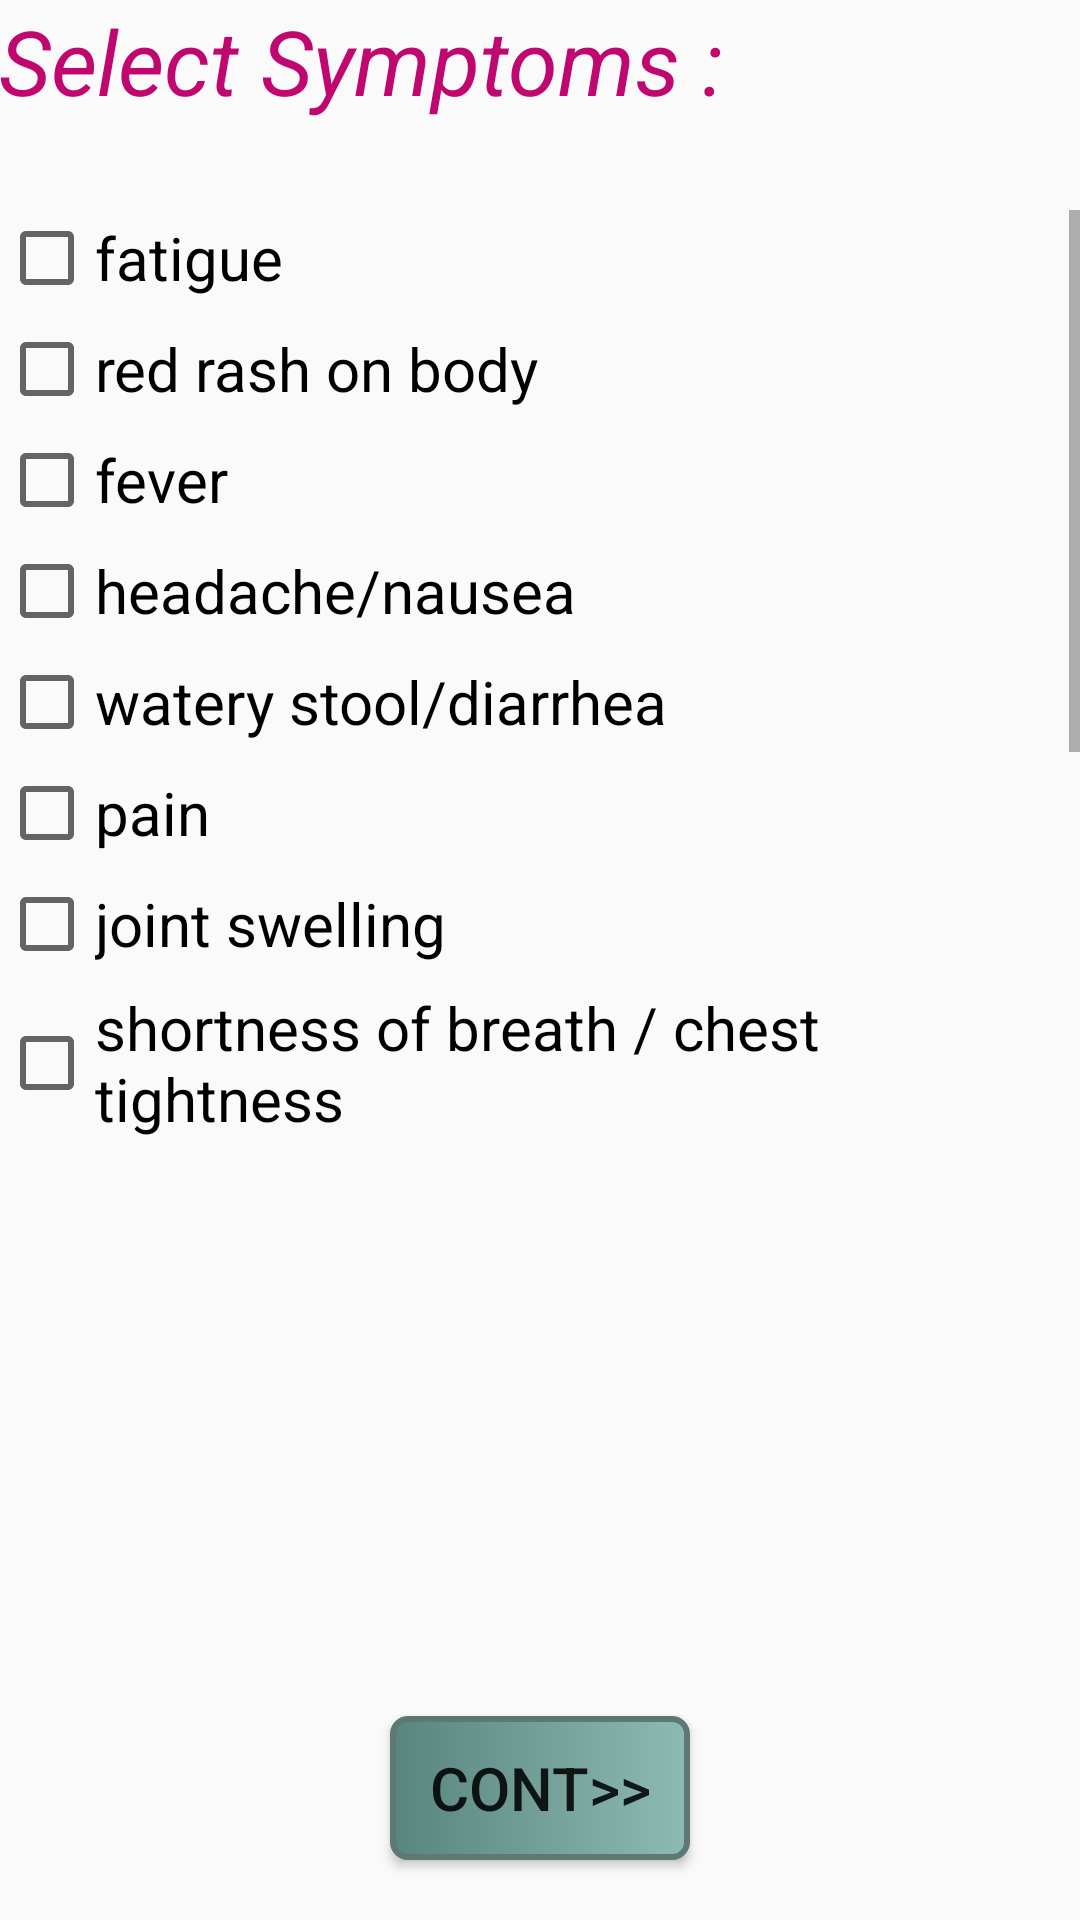

Here is an Android app screen rendered from its layout file. Give the layout XML and the strings, colors and styles it references.
<!-- AndroidManifest.xml: application theme AppTheme -->
<!-- res/layout/activity_nose.xml -->
<RelativeLayout xmlns:android="http://schemas.android.com/apk/res/android"
    xmlns:tools="http://schemas.android.com/tools" android:layout_width="match_parent"
    android:layout_height="match_parent" android:paddingLeft="@dimen/activity_horizontal_margin"
    android:paddingRight="@dimen/activity_horizontal_margin"
    android:paddingTop="@dimen/activity_vertical_margin"
    android:paddingBottom="@dimen/activity_vertical_margin"
    tools:context="com.example.sagar.virtualdoc.Nose">

    <TextView
        android:layout_width="wrap_content"
        android:layout_height="wrap_content"
        android:text="Select Symptoms :"
        android:id="@+id/textView7"
        android:layout_alignParentTop="true"
        android:layout_alignParentLeft="true"
        android:layout_alignParentStart="true"
        android:textSize="30sp"
        android:textStyle="italic"
        android:textColor="#ffc0076f" />

    <ScrollView
        android:layout_width="fill_parent"
        android:layout_height="310dp"
        android:layout_marginTop="70dp">
        <RelativeLayout
            android:layout_width="fill_parent"
            android:layout_height="fill_parent">

            <CheckBox
                android:layout_width="wrap_content"
                android:layout_height="wrap_content"
                android:text="fatigue"
                android:id="@+id/checkBox41"
                android:layout_marginTop="0dp"
                android:textSize="20sp"
                android:onClick="onNoseCheckboxClicked"/>

            <CheckBox
                android:layout_width="wrap_content"
                android:layout_height="wrap_content"
                android:text="red rash on body"
                android:id="@+id/checkBox42"
                android:layout_below="@+id/checkBox41"
                android:layout_alignLeft="@+id/checkBox41"
                android:textSize="20sp"
                android:layout_marginTop="5dp"
                android:onClick="onNoseCheckboxClicked"/>

            <CheckBox
                android:layout_width="wrap_content"
                android:layout_height="wrap_content"
                android:text="fever"
                android:id="@+id/checkBox43"
                android:layout_below="@+id/checkBox42"
                android:layout_alignLeft="@+id/checkBox42"
                android:textSize="20sp"
                android:layout_marginTop="5dp"
                android:onClick="onNoseCheckboxClicked"/>

            <CheckBox
                android:layout_width="wrap_content"
                android:layout_height="wrap_content"
                android:text="headache/nausea"
                android:id="@+id/checkBox44"
                android:layout_below="@+id/checkBox43"
                android:layout_alignLeft="@+id/checkBox43"
                android:textSize="20sp"
                android:layout_marginTop="5dp"
                android:onClick="onNoseCheckboxClicked"/>

            <CheckBox
                android:layout_width="wrap_content"
                android:layout_height="wrap_content"
                android:text="watery stool/diarrhea"
                android:id="@+id/checkBox45"
                android:layout_below="@+id/checkBox44"
                android:layout_alignLeft="@+id/checkBox44"
                android:textSize="20sp"
                android:layout_marginTop="5dp"
                android:onClick="onNoseCheckboxClicked"/>

            <CheckBox
                android:layout_width="wrap_content"
                android:layout_height="wrap_content"
                android:text="pain"
                android:id="@+id/checkBox46"
                android:layout_below="@+id/checkBox45"
                android:layout_alignLeft="@+id/checkBox45"
                android:textSize="20sp"
                android:layout_marginTop="5dp"
                android:onClick="onNoseCheckboxClicked"/>

            <CheckBox
                android:layout_width="wrap_content"
                android:layout_height="wrap_content"
                android:text="joint swelling"
                android:id="@+id/checkBox47"
                android:layout_below="@+id/checkBox46"
                android:layout_alignLeft="@+id/checkBox46"
                android:textSize="20sp"
                android:layout_marginTop="5dp"
                android:onClick="onNoseCheckboxClicked"/>

            <CheckBox
                android:layout_width="wrap_content"
                android:layout_height="wrap_content"
                android:text="shortness of breath / chest tightness"
                android:id="@+id/checkBox48"
                android:layout_below="@+id/checkBox47"
                android:layout_alignLeft="@+id/checkBox47"
                android:textSize="20sp"
                android:layout_marginTop="5dp"
                android:onClick="onNoseCheckboxClicked"/>

            <CheckBox
                android:layout_width="wrap_content"
                android:layout_height="wrap_content"
                android:text="coughing"
                android:id="@+id/checkBox49"
                android:layout_below="@+id/checkBox48"
                android:layout_alignLeft="@+id/checkBox48"
                android:textSize="20sp"
                android:layout_marginTop="5dp"
                android:onClick="onNoseCheckboxClicked"/>

            <CheckBox
                android:layout_width="wrap_content"
                android:layout_height="wrap_content"
                android:text="cold / runny nose"
                android:id="@+id/checkBox50"
                android:layout_below="@+id/checkBox49"
                android:layout_alignLeft="@+id/checkBox49"
                android:textSize="20sp"
                android:layout_marginTop="5dp"
                android:onClick="onNoseCheckboxClicked"/>

            <CheckBox
                android:layout_width="wrap_content"
                android:layout_height="wrap_content"
                android:text="vomiting"
                android:id="@+id/checkBox51"
                android:layout_below="@+id/checkBox50"
                android:layout_alignLeft="@+id/checkBox50"
                android:textSize="20sp"
                android:layout_marginTop="5dp"
                android:onClick="onNoseCheckboxClicked"/>

            <CheckBox
                android:layout_width="wrap_content"
                android:layout_height="wrap_content"
                android:text="weight loss"
                android:id="@+id/checkBox52"
                android:layout_below="@+id/checkBox51"
                android:layout_alignLeft="@+id/checkBox51"
                android:textSize="20sp"
                android:layout_marginTop="5dp"
                android:onClick="onNoseCheckboxClicked"/>

            <CheckBox
                android:layout_width="wrap_content"
                android:layout_height="wrap_content"
                android:text="problems with blood clotting"
                android:id="@+id/checkBox53"
                android:layout_below="@+id/checkBox52"
                android:layout_alignLeft="@+id/checkBox52"
                android:textSize="20sp"
                android:layout_marginTop="5dp"
                android:onClick="onNoseCheckboxClicked"/>

            <CheckBox
                android:layout_width="wrap_content"
                android:layout_height="wrap_content"
                android:text="discolored skin"
                android:id="@+id/checkBox54"
                android:layout_below="@+id/checkBox53"
                android:layout_alignLeft="@+id/checkBox53"
                android:textSize="20sp"
                android:layout_marginTop="5dp"
                android:onClick="onNoseCheckboxClicked"/>

        </RelativeLayout>
    </ScrollView>

    <Button
        android:layout_width="wrap_content"
        android:layout_height="wrap_content"
        android:background="@drawable/mybutton"
        android:text="CONT>>"
        android:id="@+id/button10"
        android:textSize="20sp"
        android:minWidth="100dp"
        android:layout_alignParentBottom="true"
        android:layout_centerHorizontal="true"
        android:layout_marginBottom="20dp"
        android:onClick="onNoseButtonClicked"/>

</RelativeLayout>
<!-- resources referenced by this layout -->
<resources>
  <!-- drawable mybutton (drawable) -->
  <?xml version="1.0" encoding="utf-8"?>
  <selector xmlns:android="http://schemas.android.com/apk/res/android" >
      <item android:state_pressed="true" >
          <shape android:shape="rectangle"  >
              <corners android:radius="8dip" />
              <stroke android:width="2dip" android:color="#5e7974" />
              <gradient android:angle="-90" android:startColor="#345953" android:endColor="#689a92"  />
          </shape>
      </item>
      <item android:state_focused="true">
          <shape android:shape="rectangle"  >
              <corners android:radius="5dip" />
              <stroke android:width="2dip" android:color="#5e7974" />
              <solid android:color="#58857e"/>
          </shape>
      </item>
      <item >
          <shape android:shape="rectangle"  >
              <corners android:radius="5dip" />
              <stroke android:width="2dip" android:color="#5e7974" />
              <gradient android:angle="180" android:startColor="#8dbab3" android:endColor="#58857e" />
          </shape>
      </item>
  </selector>
  <style name="AppTheme" parent="Theme.AppCompat.Light.DarkActionBar">
          
      </style>
</resources>
